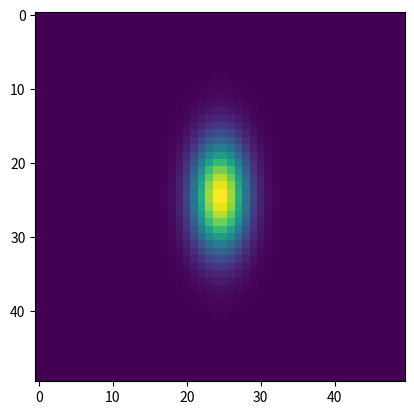

Recreate this plot in Python.
import numpy as np
import matplotlib.pyplot as plt
from scipy.special import erf

def Area(xl, xh, yl, yh, sigmax, sigmay, Imax):
    # Calculates how much of a 2D Gaussian falls within a rectangular box
    ssigx = np.sqrt(2) * sigmax
    ssigy = np.sqrt(2) * sigmay    
    I = (erf(xh/ssigx)-erf(xl/ssigx))*(erf(yh/ssigy)-erf(yl/ssigy))
    return Imax * I / 4.0

class Array2d:
    def __init__(self,xmin,xmax,nx,ymin,ymax,ny):
        # This packages up an image which is nx * ny pixels
        self.nx=nx
        self.ny=ny

        self.xmin=xmin
        self.ymin=ymin
        
        self.xmax=xmax
        self.ymax=ymax
        
        self.dx=(xmax-xmin)/nx
        self.dy=(ymax-ymin)/ny
        
        self.x=np.linspace(xmin+self.dx/2,xmax-self.dx/2,nx)
        self.y=np.linspace(ymin+self.dy/2,ymax-self.dy/2,ny)

        self.data=np.zeros([nx,ny])


def BuildImage(nx, ny, sigmax, sigmay, Imax):
    spot = Array2d(-0.5, 0.5, nx,-0.5, 0.5, ny)
             
    for i in range(nx):
        for j in range(ny):
            xl = spot.x[i] - spot.dx / 2.0
            xh = xl + spot.dx
            yl = spot.y[j] - spot.dx / 2.0
            yh = yl + spot.dx
            spot.data[i,j] = Area(xl, xh, yl, yh, sigmax, sigmay, Imax)                
    return spot

spot = BuildImage(50, 50, 0.10, 0.05, 100000)

plt.imshow(spot.data, interpolation='nearest')

def CalculateRotatedMoments(spot, theta):
    theta = theta * np.pi / 180.0
    sum = 0.0
    Ix = 0.0
    Iy = 0.0
    Ixx = 0.0
    Iyy = 0.0
    Ixy = 0.0
    for i in range(spot.nx):
        for j in range(spot.ny):
            x = spot.x[i]
            y = spot.y[j]
            xp = np.cos(theta) * x - np.sin(theta) * y
            yp = np.sin(theta) * x + np.cos(theta) * y
            sum += spot.data[i,j]
            Ix += xp * spot.data[i,j]
            Iy += yp * spot.data[i,j]
            Ixx += xp * xp * spot.data[i,j]
            Iyy += yp * yp * spot.data[i,j]
            Ixy += xp * yp * spot.data[i,j]
    Ix /= sum
    Iy /= sum
    Ixx /= sum
    Iyy /= sum
    Ixy /= sum
    
    print(f"Sum={sum:.1f}, Ix={Ix:.6f}, Iy={Iy:.6f}, Ixx={Ixx:.6f}, Iyy={Iyy:.6f}, Ixy={Ixy:.6f}")
    return [sum, Ix, Iy, Ixx, Iyy, Ixy]
            

def RotatedMoments(Ixx, Iyy, Ixy, theta):
    # Rotates the moments about an angle theta.
    # Formulae are fron the Sextractor documentation
    # https://sextractor.readthedocs.io/en/latest/Position.html\
    # ?highlight=shape#basic-shape-parameters-a-b-theta
    theta = theta * np.pi / 180.0
    c = np.cos(theta)
    s = np.sin(theta)
    IxxRot = c * c * Ixx + s * s * Iyy - 2.0 * c * s * Ixy
    IyyRot = s * s * Ixx + c * c * Iyy + 2.0 * c * s * Ixy
    IxyRot = c * s * (Ixx - Iyy) + (c * c - s * s) * Ixy
    return [IxxRot, IyyRot, IxyRot]  

[sum, Ix, Iy, Ixx, Iyy, Ixy] = CalculateRotatedMoments(spot, 0.0)

Ip = (Ixx + Iyy) / 2.0
Im = (Ixx - Iyy) / 2.0
A2 = Ip + np.sqrt(Im**2 + Ixy**2)
B2 = Ip - np.sqrt(Im**2 + Ixy**2)
phi = np.arctan2(Ixy , Im) / 2.0

print(A2, B2, phi * 180.0 / np.pi)

theta = 22.0
[sum, Ixp, Iyp, Ixxp, Iyyp, Ixyp] = CalculateRotatedMoments(spot, theta)

Ipp = (Ixxp + Iyyp) / 2.0
Imp = (Ixxp - Iyyp) / 2.0
A2p = Ipp + np.sqrt(Imp**2 + Ixyp**2)
B2p = Ipp - np.sqrt(Imp**2 + Ixyp**2)
phip = np.arctan2(Ixyp , Imp) / 2.0

print(A2p, B2p, phip * 180.0 / np.pi)

# Going forward
[Ixxpp, Iyypp, Ixypp] = RotatedMoments(Ixx, Iyy, Ixy, theta)
print(Ixxpp, Iyypp, Ixypp)

# Going back
[Ixx0, Iyy0, Ixy0] = RotatedMoments(Ixxp, Iyyp, Ixyp, -theta)
print(Ixx0, Iyy0, Ixy0)

# All the stuff below is stuff I no longer need.

theta

# Now this should recover the moments about the original unrotated axis
IxxTest = ((A2p + B2p) + (A2p - B2p) / np.sqrt(1.0 + (np.tan(2.0 * phi))**2)) / 2.0
IyyTest = ((A2p + B2p) - (A2p - B2p) / np.sqrt(1.0 + (np.tan(2.0 * phi))**2)) / 2.0
print(IxxTest, IyyTest)

# Now this should recover the moments about the original unrotated axis
SqTerm = np.sqrt(Imp**2 + Ixyp**2)
IxxTest2 = (Ipp + SqTerm / np.sqrt(1.0 + (np.tan(2.0 * phi))**2))
IyyTest2 = (Ipp - SqTerm / np.sqrt(1.0 + (np.tan(2.0 * phi))**2))
print(IxxTest2, IyyTest2)

# Now this should calculate the moments about a rotated axis
thetaR = theta * np.pi / 180.0
SqTerm = np.sqrt(Im**2 + Ixy**2)
IxxTest3 = (Ip + SqTerm / np.sqrt(1.0 + (np.tan(2.0 * theta))**2))
IyyTest3 = (Ip - SqTerm / np.sqrt(1.0 + (np.tan(2.0 * theta))**2))
print(IxxTest3, IyyTest3)

# This is just a test to see if the rotational moments are correct
thetaR = theta * np.pi / 180.0
IxxpTest = np.cos(thetaR)**2 * Ixx + np.sin(thetaR)**2 * Iyy - 2.0 * np.cos(thetaR) * np.sin(thetaR) * Ixy
IyypTest = np.sin(thetaR)**2 * Ixx + np.cos(thetaR)**2 * Iyy + 2.0 * np.cos(thetaR) * np.sin(thetaR) * Ixy
IxypTest = np.cos(thetaR) * np.sin(thetaR) * (Ixx - Iyy) + (np.cos(thetaR)**2 - np.sin(thetaR)**2) * Ixy

print(IxxpTest, IyypTest, IxypTest)


